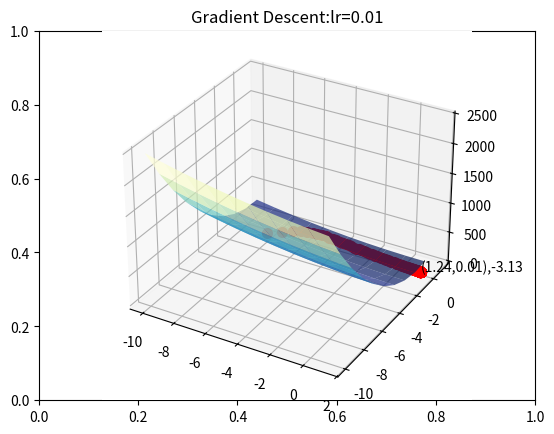

Here is the Python script that generated this plot:
import numpy as np
import matplotlib.pyplot as plt
import random

##### To be Updated #####
# e.g.,if your BITS email id is 023ab12345@wilp.bits-pilani.com
# update the below line as student_id = "023xx12345"
student_id = "2023xx05260"
student_id = ''.join([i for i in student_id if i.isdigit()])
random.seed(student_id)

# Set the number of iterations and learning rate
iters = random.randint(100, 300)
learning_rate = 0.01

print("Loss Function: C(x) = (x^T * A * x) - (b^T * x), where A = [[2, 1], [1, 20]] and b = [5, 3]^T")
print("Gradient of Loss Function: dC(x) = 2 * A * x - b, where A = [[2, 1], [1, 20]] and b = [5, 3]^T")

# Function to evaluate
def C(x):
    #### To be Updated #####
    # NOTE: return value of this function will
    # **ALSO** change for Q4 of the assignment
    #########################
    return (x.T @ np.array([[2, 1], [1, 20]]) @ x) - (np.array([5, 3]).reshape(2, 1).T @ x)


# Function to evaluate the gradient
def dC(x):
    ##### To be Updated #####
    # 1. Compute and return the gradient
    return 2 * np.array([[2, 1], [1, 20]]) @ x - np.array([5, 3]).reshape(2, 1)


def plot_grad_change(X, Y, Z, c, grad_xs0, grad_xs1, grad_ys):
    fig = plt.figure()
    title_str = "Gradient Descent:" + "lr=" + str(learning_rate)
    plt.title(title_str)
    ax = fig.add_subplot(projection='3d')
    ax.plot_surface(X, Y, Z, cmap=plt.cm.YlGnBu_r, alpha=0.7)
    for i in range(len(grad_xs0)):
        ax.plot([grad_xs0[i]], [grad_xs1[i]], grad_ys[i][0], markerfacecolor='r', markeredgecolor='r', marker='o',
                markersize=7)
    ax.text(grad_xs0[-1], grad_xs1[-1], grad_ys[-1][0][0],
            "(" + str(round(grad_xs0[-1], 2)) + "," + str(round(grad_xs1[-1], 2)) + ")," + str(
                round(grad_ys[-1][0][0], 2)))
    plt.show()


def GD(start, x, y, z, c, dc, iters, eta):
    px = start.astype(float)
    py = c(px).astype(float)
    print("GD Start Point:", px, py)
    print("Num steps:", iters)
    grad_xs0, grad_xs1, grad_ys = [px[0][0]], [px[1][0]], [py]

    for iter in range(iters):
        grad = dc(px)
        # 2. Update px using gradient descent
        px = px - (eta * grad)
        # 3. Update py
        py = c(px)
        grad_xs0.append(px[0][0])
        grad_xs1.append(px[1][0])
        grad_ys.append(py)
    print("Converged Point:", px, py)
    plot_grad_change(x, y, z, c, grad_xs0, grad_xs1, grad_ys)


lo = -10
hi = 10
x1 = round(random.uniform(lo, 0), 4)
x2 = round(random.uniform(lo, 0), 4)
x = np.linspace(lo, 1, hi)
y = np.linspace(lo, 1, hi)
X, Y = np.meshgrid(x, y)
Z = np.zeros_like(X)
for i in range(X.shape[0]):
    for j in range(X.shape[1]):
        Z[i][j] = C(np.array([X[i][j], Y[i][j]]).reshape(2, 1))

# Start Gradient Descent
GD(np.array([x1, x2]).reshape(2, 1), X, Y, Z, C, dC, iters, learning_rate)
